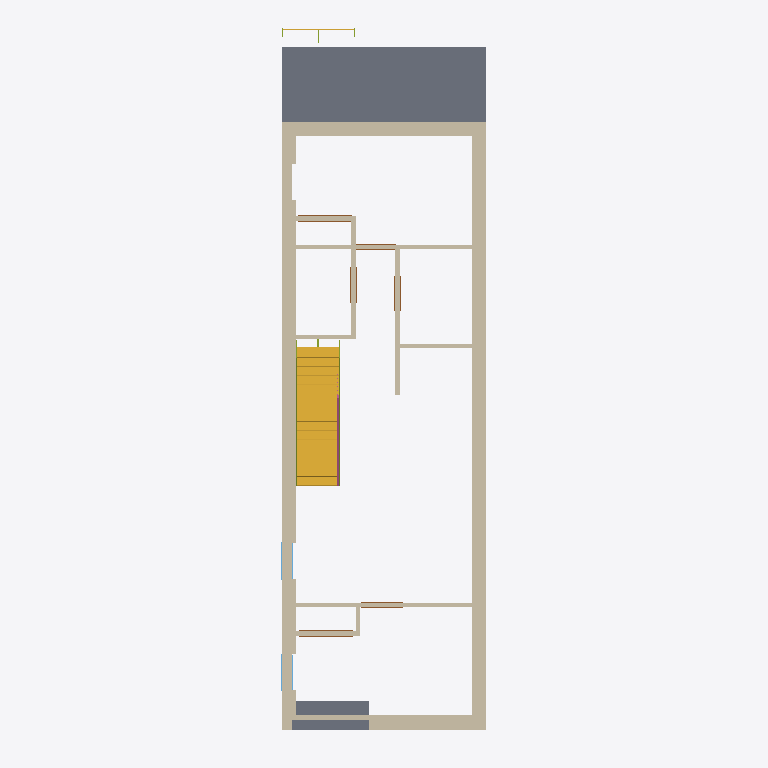
Plan cut of the same IFC building model at storey 'GARAGE FOOTNG' (level -1.37 m, cut at 0.03 m), seen from above with north up, elements coloured by IFC class: 21 walls (beige), 6 doors (brown), 2 slabs (grey), 2 stair flights (yellow), 2 members (olive), 2 windows (light blue), 1 railing (pink). Cut surfaces are drawn darker.
Extent 6.3 m × 18.2 m × 10.0 m (x, y, z). Storeys (8): FOUNDATION at -3.35 m; T.O. SLAB at -3.05 m; GARAGE FOOTNG at -1.37 m; SITE LV at 0.00 m; T.O. MAINFLOOR at 0.38 m; T.O. LV 2 at 3.43 m; B.O. ROOF at 6.10 m; T.O. PARAPET at 6.68 m. Elements (161): 84 IfcWallStandardCase, 20 IfcDoor, 13 IfcWindow, 8 IfcFlowTerminal, 7 IfcFurnishingElement, 6 IfcRailing, 6 IfcSlab, 6 IfcWall, 5 IfcFooting, 3 IfcMember, 3 IfcStairFlight.

HEADER;
FILE_DESCRIPTION(('ViewDefinition [CoordinationView_V2.0]','RevitIdentifiers [VersionGUID: 4bbb4bf3-c52d-492d-a91b-fe5d74bd6076, NumberOfSaves: 0]','CoordinateReference [CoordinateBase: Shared Coordinates]'),'2;1');
FILE_NAME('Project Number','2024-07-26T14:53:59-07:00',(''),(''),'ODA SDAI 24.6','Autodesk Revit 24.2.0.63 (ENG) - IFC 24.2.0.63','');
FILE_SCHEMA(('IFC2X3'));
ENDSEC;
DATA;
#112=IFCPROJECT('2B5uvCEKv2GhLMorlv5TI_',#18,'Project Number',$,$,'Project Name','Project Status',(#107),#104);
#151=IFCSITE('2B5uvCEKv2GhLMorlv5TIy',#18,'Default',$,$,#150,$,$,.ELEMENT.,$,$,$,$,$);
#117=IFCBUILDING('2B5uvCEKv2GhLMorlv5TI$',#18,'',$,$,#115,$,'',.ELEMENT.,$,$,$);
#121=IFCBUILDINGSTOREY('1irzv2AFr7igOOPfx75YUf',#18,'FOUNDATION',$,'Level:Circle Head - Project Datum',#120,$,'FOUNDATION',.ELEMENT.,-10.999999999999998);
#125=IFCBUILDINGSTOREY('1irzv2AFr7igOOPfx75YVN',#18,'T.O. SLAB',$,'Level:Circle Head - Project Datum',#124,$,'T.O. SLAB',.ELEMENT.,-9.999999999999998);
#129=IFCBUILDINGSTOREY('3lQ8dwPc96wfHihxQFoWKa',#18,'GARAGE FOOTNG',$,'Level:Circle Head - Project Datum',#128,$,'GARAGE FOOTNG',.ELEMENT.,-4.499999999999998);
#132=IFCBUILDINGSTOREY('3Zu5Bv0LOHrPC10026FoQQ',#18,'SITE LV',$,'Level:Circle Head - Project Datum',#131,$,'SITE LV',.ELEMENT.,0.0);
#136=IFCBUILDINGSTOREY('15Z0v90RiHrPC20026FoKR',#18,'T.O. MAINFLOOR',$,'Level:Circle Head - Project Datum',#135,$,'T.O. MAINFLOOR',.ELEMENT.,1.2473958333333333);
#140=IFCBUILDINGSTOREY('1irzv2AFr7igOOPfx75YPd',#18,'T.O. LV 2',$,'Level:Circle Head - Project Datum',#139,$,'T.O. LV 2',.ELEMENT.,11.249999999999998);
#144=IFCBUILDINGSTOREY('1irzv2AFr7igOOPfx75YP_',#18,'B.O. ROOF',$,'Level:Circle Head - Project Datum',#143,$,'B.O. ROOF',.ELEMENT.,19.999999999999996);
#148=IFCBUILDINGSTOREY('2jeGGmhD9BtfEiP9_wDtFl',#18,'T.O. PARAPET',$,'Level:Circle Head - Project Datum',#147,$,'T.O. PARAPET',.ELEMENT.,21.916666666666664);
#54355=IFCSLAB('1P$TJVUwv0vh38eXPNp0Vt',#18,'Floor:Floor:Deck:329878',$,'Floor:Floor:Deck',#54341,#54354,'329878',.FLOOR.);
#50656=IFCWALLSTANDARDCASE('2gkDzrU6P9RQCl_GkawIwq',#18,'Basic Wall:Foundation - 10" Concrete:329242',$,'Basic Wall:Foundation - 10" Concrete',#50644,#50655,'329557');
#1525=IFCSTAIRFLIGHT('1HN2ZoQS11heeTMGcS16hM',#18,'Assembled Stair:Stair:535974 Run 1:Stair:535974 Run 1 : Assembled Stair:Stair:535974 Run 1:322503',$,'Assembled Stair:Stair:535974 Run 1:Stair:535974 Run 1 : Assembled Stair:Stair:535974 Run 1',#1524,#1521,'322503',$,$,$,$);
#50489=IFCWALLSTANDARDCASE('0Gq2N4ytT5QeXJyLbtKjjU',#18,'Basic Wall:Foundation - 10" Concrete:521281',$,'Basic Wall:Foundation - 10" Concrete',#50473,#50488,'329471');
#51762=IFCWALLSTANDARDCASE('2TxD$Euw5E$AfvbD47nEPO',#18,'Basic Wall:Interior - 4 1/2" Partition:382729',$,'Basic Wall:Interior - 4 1/2" Partition',#51750,#51761,'329648');
#50702=IFCWALLSTANDARDCASE('2gkDzrU6P9RQCl_GkawI_p',#18,'Basic Wall:Foundation - 10" Concrete:329501',$,'Basic Wall:Foundation - 10" Concrete',#50690,#50701,'329559');
#68806=IFCSLAB('0Gq2N4ytT5QeXJyLbtKjI6',#18,'Floor:Floor:Deck:329998',$,'Floor:Floor:Deck',#68796,#68805,'329998',.FLOOR.);
#53303=IFCWALLSTANDARDCASE('2v1kTA_uX7shZfdp1bqtCp',#18,'Basic Wall:Interior - 4 1/2" Partition:395207',$,'Basic Wall:Interior - 4 1/2" Partition',#53291,#53302,'329769');
#68786=IFCWALLSTANDARDCASE('0Gq2N4ytT5QeXJyLbtKjKF',#18,'Basic Wall:Foundation - 10" Concrete:522768',$,'Basic Wall:Foundation - 10" Concrete',#68774,#68785,'329995');
#51785=IFCWALLSTANDARDCASE('2TxD$Euw5E$AfvbD47nER9',#18,'Basic Wall:Interior - 4 1/2" Partition:382872',$,'Basic Wall:Interior - 4 1/2" Partition',#51773,#51784,'329649');
#51739=IFCWALLSTANDARDCASE('2TxD$Euw5E$AfvbD47nETn',#18,'Basic Wall:Interior - 4 1/2" Partition:382496',$,'Basic Wall:Interior - 4 1/2" Partition',#51727,#51738,'329647');
#51969=IFCWALLSTANDARDCASE('3z1KS8OH18pwGCMjZ83PI2',#18,'Basic Wall:Interior - 4 1/2" Partition:386058',$,'Basic Wall:Interior - 4 1/2" Partition',#51957,#51968,'329657');
#51831=IFCWALLSTANDARDCASE('3z1KS8OH18pwGCMjZ83QcX',#18,'Basic Wall:Interior - 4 1/2" Partition:383273',$,'Basic Wall:Interior - 4 1/2" Partition',#51819,#51830,'329651');
#51854=IFCWALLSTANDARDCASE('3z1KS8OH18pwGCMjZ83Qdb',#18,'Basic Wall:Interior - 4 1/2" Partition:383341',$,'Basic Wall:Interior - 4 1/2" Partition',#51842,#51853,'329652');
#50679=IFCWALLSTANDARDCASE('2gkDzrU6P9RQCl_GkawIvs',#18,'Basic Wall:Foundation - 10" Concrete:329432',$,'Basic Wall:Foundation - 10" Concrete',#50667,#50678,'329558');
#50428=IFCWALLSTANDARDCASE('3z1KS8OH18pwGCMjZ83P8d',#18,'Basic Wall:Interior - 4 1/2" Partition:385711',$,'Basic Wall:Interior - 4 1/2" Partition',#50416,#50427,'329455');
#1015=IFCMEMBER('1HN2ZoQS11heeTMGcS16hK',#18,'Assembled Stair:Stair:535974 Stringer 1:Stair:535974 Stringer 1 : Assembled Stair:Stair:535974 Stringer 1:322435',$,'Assembled Stair:Stair:535974 Stringer 1:Stair:535974 Stringer 1 : Assembled Stair:Stair:535974 Stringer 1',#1014,#1011,'322435');
#51923=IFCWALLSTANDARDCASE('3z1KS8OH18pwGCMjZ83PBk',#18,'Basic Wall:Interior - 4 1/2" Partition:385638',$,'Basic Wall:Interior - 4 1/2" Partition',#51911,#51922,'329655');
#52015=IFCWALLSTANDARDCASE('1iSM2wHKL06Q2pioY7mLkS',#18,'Basic Wall:Interior - 4 1/2" Partition:386626',$,'Basic Wall:Interior - 4 1/2" Partition',#52003,#52014,'329659');
#53326=IFCWALLSTANDARDCASE('2v1kTA_uX7shZfdp1bqtor',#18,'Basic Wall:Interior - 4 1/2" Partition:395329',$,'Basic Wall:Interior - 4 1/2" Partition',#53314,#53325,'329770');
#51946=IFCWALLSTANDARDCASE('3z1KS8OH18pwGCMjZ83PEz',#18,'Basic Wall:Interior - 4 1/2" Partition:385845',$,'Basic Wall:Interior - 4 1/2" Partition',#51934,#51945,'329656');
#51877=IFCWALLSTANDARDCASE('3z1KS8OH18pwGCMjZ83QaD',#18,'Basic Wall:Interior - 4 1/2" Partition:383365',$,'Basic Wall:Interior - 4 1/2" Partition',#51865,#51876,'329653');
#69314=IFCRAILING('1HN2ZoQS11heeTMGcS16gh',#18,'Railing:Handrail - Rectangular:536137:Handrail - Rectangular:536137 : Railing:Handrail - Rectangular:536137:322147',$,'Railing:Handrail - Rectangular:536137:Handrail - Rectangular:536137 : Railing:Handrail - Rectangular:536137',#69313,#69310,'322147',.NOTDEFINED.);
#51992=IFCWALLSTANDARDCASE('1iSM2wHKL06Q2pioY7mLlN',#18,'Basic Wall:Interior - 4 1/2" Partition:386569',$,'Basic Wall:Interior - 4 1/2" Partition',#51980,#51991,'329658');
#53349=IFCWALLSTANDARDCASE('2Gx587rs58Wfp9bMOl3yrV',#18,'Basic Wall:Interior - 4 1/2" Partition:395538',$,'Basic Wall:Interior - 4 1/2" Partition',#53337,#53348,'329771');
#52489=IFCDOOR('2aGESNppLB_B$vOQVIynFh',#18,'Sliding-Closet:48" x 80" white:48" x 80" white : Sliding-Closet:48" x 80" white:329666',$,'Sliding-Closet:48" x 80" white:48" x 80" white : Sliding-Closet:48" x 80" white',#74385,#52485,'329666',6.666666666666662,3.9999999999999982);
#52373=IFCDOOR('2aGESNppLB_B$vOQVIynQG',#18,'Sliding-Closet:48" x 80" white:48" x 80" white : Sliding-Closet:48" x 80" white:329665',$,'Sliding-Closet:48" x 80" white:48" x 80" white : Sliding-Closet:48" x 80" white',#74343,#52369,'329665',6.666666666666662,3.9999999999999982);
#51808=IFCWALLSTANDARDCASE('2TxD$Euw5E$AfvbD47nEdw',#18,'Basic Wall:Interior - 4 1/2" Partition:383147',$,'Basic Wall:Interior - 4 1/2" Partition',#51796,#51807,'329650');
#52071=IFCDOOR('2aGESNppLB_B$vOQVIymhW',#18,'Single-Flush:36" x 80"  white:36" x 80"  white : Single-Flush:36" x 80"  white:329660',$,'Single-Flush:36" x 80"  white:36" x 80"  white : Single-Flush:36" x 80"  white',#74301,#52067,'329660',6.666666666666665,2.9999999999999982);
#52258=IFCDOOR('2aGESNppLB_B$vOQVIynRC',#18,'Single-Flush:36" x 80"  white 19923:36" x 80"  white 19923 : Single-Flush:36" x 80"  white 19923:329664',$,'Single-Flush:36" x 80"  white 19923:36" x 80"  white 19923 : Single-Flush:36" x 80"  white 19923',#74322,#52254,'329664',6.666666666666665,3.0);
#53284=IFCWINDOW('2v1kTA_uX7shZfdp1bqt5Y',#18,'Windows_Dbl_Plain:910x600mm 3:910x600mm 3 : Windows_Dbl_Plain:910x600mm 3:329768',$,'Windows_Dbl_Plain:910x600mm 3:910x600mm 3 : Windows_Dbl_Plain:910x600mm 3',#74049,#53280,'329768',2.000000000000002,3.0);
#52126=IFCDOOR('2aGESNppLB_B$vOQVIymfu',#18,'Single-Flush:30" x 80" white:30" x 80" white : Single-Flush:30" x 80" white:329661',$,'Single-Flush:30" x 80" white:30" x 80" white : Single-Flush:30" x 80" white',#74028,#52122,'329661',6.666666666666665,2.5);
#53270=IFCWINDOW('2v1kTA_uX7shZfdp1bqt7p',#18,'Windows_Dbl_Plain:910x600mm 3:910x600mm 3 : Windows_Dbl_Plain:910x600mm 3:329767',$,'Windows_Dbl_Plain:910x600mm 3:910x600mm 3 : Windows_Dbl_Plain:910x600mm 3',#74070,#53266,'329767',2.000000000000002,3.0);
#6269=IFCSTAIRFLIGHT('1P$TJVUwv0vh38eXPNp0EJ',#18,'Assembled Stair:Stair:419253 Run 1:Stair:419253 Run 1 : Assembled Stair:Stair:419253 Run 1:322888',$,'Assembled Stair:Stair:419253 Run 1:Stair:419253 Run 1 : Assembled Stair:Stair:419253 Run 1',#6268,#6266,'322888',$,$,$,$);
#52204=IFCDOOR('2aGESNppLB_B$vOQVIynUM',#18,'Single-Flush:30" x 80" white 19869:30" x 80" white 19869 : Single-Flush:30" x 80" white 19869:329663',$,'Single-Flush:30" x 80" white 19869:30" x 80" white 19869 : Single-Flush:30" x 80" white 19869',#74364,#52200,'329663',6.666666666666665,2.4999999999999982);
#6188=IFCMEMBER('1P$TJVUwv0vh38eXPNp0ET',#18,'Assembled Stair:Stair:419253 Stringer 1:Stair:419253 Stringer 1 : Assembled Stair:Stair:419253 Stringer 1:322851',$,'Assembled Stair:Stair:419253 Stringer 1:Stair:419253 Stringer 1 : Assembled Stair:Stair:419253 Stringer 1',#6187,#6185,'322851');
ENDSEC;